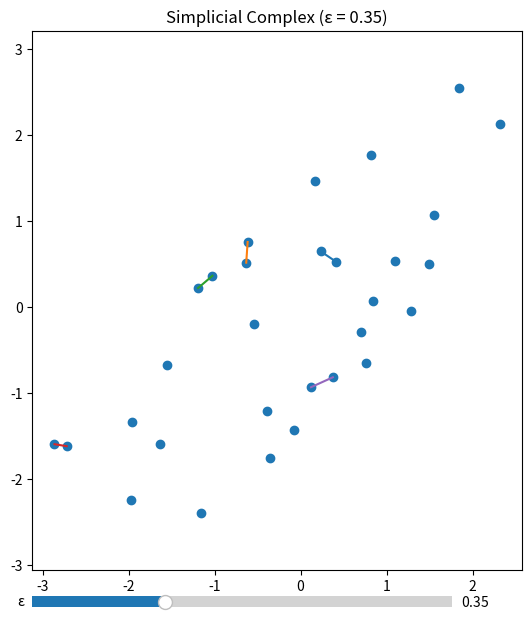

Generate this figure with matplotlib:
import matplotlib.pyplot as plt 
import numpy as np 

from itertools import combinations 
from matplotlib.widgets import Slider

np.random.seed(42)

N = 30


theta = np.linspace(0,2*np.pi,N)

noise = np.random.randn(N)

x = np.cos(theta) + noise
y = np.sin(theta) + noise 


fig, ax = plt.subplots(figsize=(7,7))
plt.subplots_adjust(0.2)

epsilon_not = 0.35

def draw_complex(epsilon):

    ax.clear()

    # Draw points
    ax.scatter(x, y)


    for i in range(N):
        for j in range(i+1, N):

            distance = np.sqrt(
                (x[i]-x[j])**2 +
                (y[i]-y[j])**2
            )

            if distance < epsilon:

                ax.plot(
                    [x[i], x[j]],
                    [y[i], y[j]]
                )



    for i, j, k in combinations(range(N), 3):

        dij = np.sqrt((x[i]-x[j])**2 + (y[i]-y[j])**2)
        dik = np.sqrt((x[i]-x[k])**2 + (y[i]-y[k])**2)
        djk = np.sqrt((x[j]-x[k])**2 + (y[j]-y[k])**2)

        if dij < epsilon and dik < epsilon and djk < epsilon:

            ax.fill(
                [x[i], x[j], x[k]],
                [y[i], y[j], y[k]],
                alpha=0.3
            )

    ax.set_title(f"Simplicial Complex (ε = {epsilon:.2f})")

    ax.axis('equal')

draw_complex(epsilon_not)

slider_ax = plt.axes([0.2, 0.05, 0.6, 0.03])

epsilon_slider = Slider(
    slider_ax,
    'ε',
    0.05,
    1.0,
    valinit=epsilon_not
)

def update(val):

    epsilon = epsilon_slider.val

    draw_complex(epsilon)

    fig.canvas.draw_idle()

epsilon_slider.on_changed(update)



plt.show()
